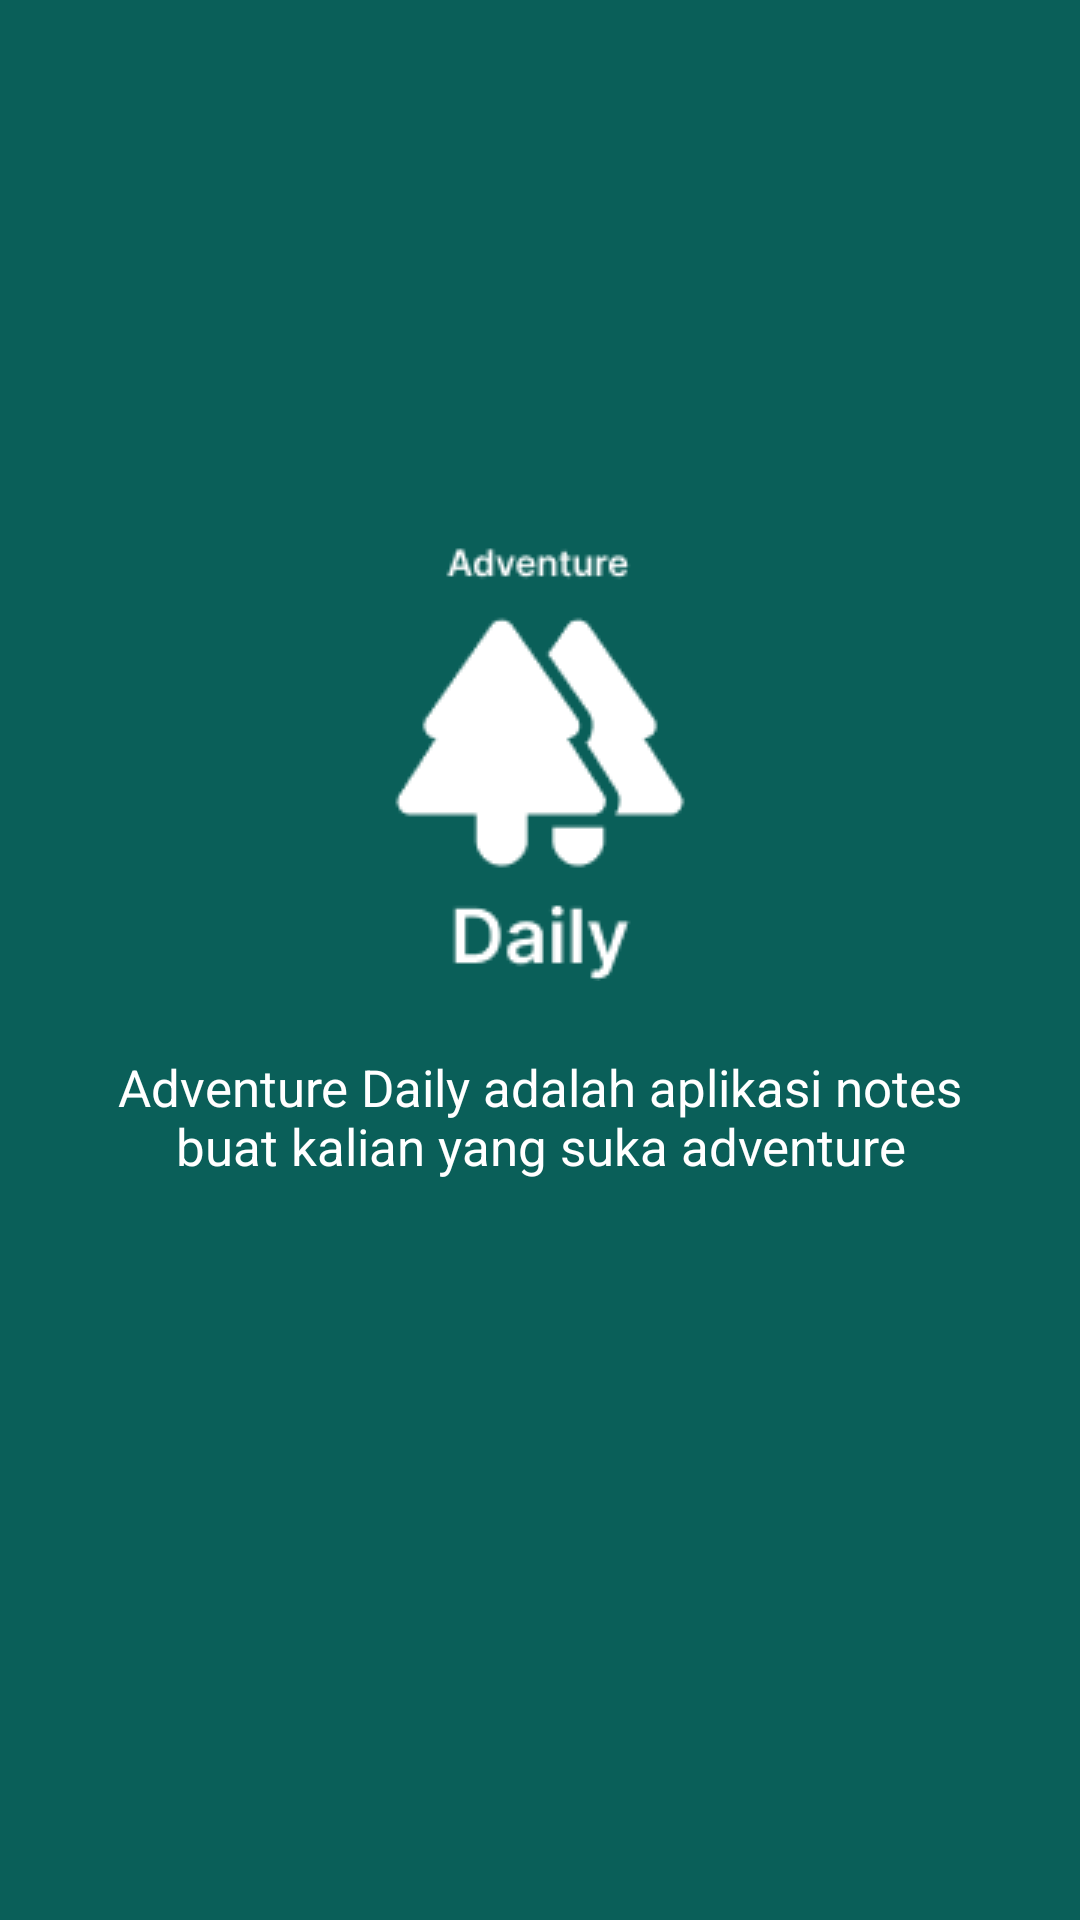

Produce the Android XML layout that renders to this screen, including the resource entries it uses.
<!-- AndroidManifest.xml: application theme Theme.UAS_AKB_IF2_10119048 -->
<!-- res/layout/activity_about.xml -->
<?xml version="1.0" encoding="utf-8"?>
<androidx.constraintlayout.widget.ConstraintLayout xmlns:android="http://schemas.android.com/apk/res/android"

    xmlns:app="http://schemas.android.com/apk/res-auto"
    xmlns:tools="http://schemas.android.com/tools"
    android:layout_width="match_parent"
    android:layout_height="match_parent"
    android:background="@color/green"
    tools:context=".uinterface.AboutActivity"
    >

    <ImageView
        android:id="@+id/imageView"
        android:layout_width="wrap_content"
        android:layout_height="wrap_content"
        android:layout_marginTop="180dp"
        android:src="@drawable/logo"
        app:layout_constraintEnd_toEndOf="parent"
        app:layout_constraintStart_toStartOf="parent"
        app:layout_constraintTop_toTopOf="parent" />

    <TextView
        android:layout_width="294dp"
        android:layout_height="42dp"
        android:layout_marginTop="24dp"
        android:text="Adventure Daily adalah aplikasi notes buat kalian yang suka adventure"
        android:textAlignment="center"
        android:textColor="@color/white"
        android:textSize="17dp"
        app:layout_constraintEnd_toEndOf="parent"
        app:layout_constraintStart_toStartOf="parent"
        app:layout_constraintTop_toBottomOf="@+id/imageView"
        app:layout_constraintVertical_bias="0.006"
        tools:ignore="MissingConstraints" />

</androidx.constraintlayout.widget.ConstraintLayout>
<!-- resources referenced by this layout -->
<resources>
  <color name="green">#0A5F59</color>
  <color name="white">#FFFFFFFF</color>
  <!-- drawable logo: png bitmap (drawable, 2778 bytes) -->
  <style name="Theme.UAS_AKB_IF2_10119048" parent="Theme.MaterialComponents.DayNight.DarkActionBar">
          
          <item name="colorPrimary">@color/chereme</item>
          <item name="colorPrimaryVariant">@color/green</item>
          <item name="colorOnPrimary">@color/white</item>
          
          <item name="colorSecondary">@color/teal_200</item>
          <item name="colorSecondaryVariant">@color/teal_700</item>
          <item name="colorOnSecondary">@color/black</item>
          
          <item name="android:statusBarColor" tools:targetApi="l">?attr/colorPrimaryVariant</item>
          
      </style>
  <color name="chereme">#FFFCF1</color>
  <color name="teal_200">#FF03DAC5</color>
  <color name="teal_700">#FF018786</color>
  <color name="black">#FF000000</color>
</resources>
